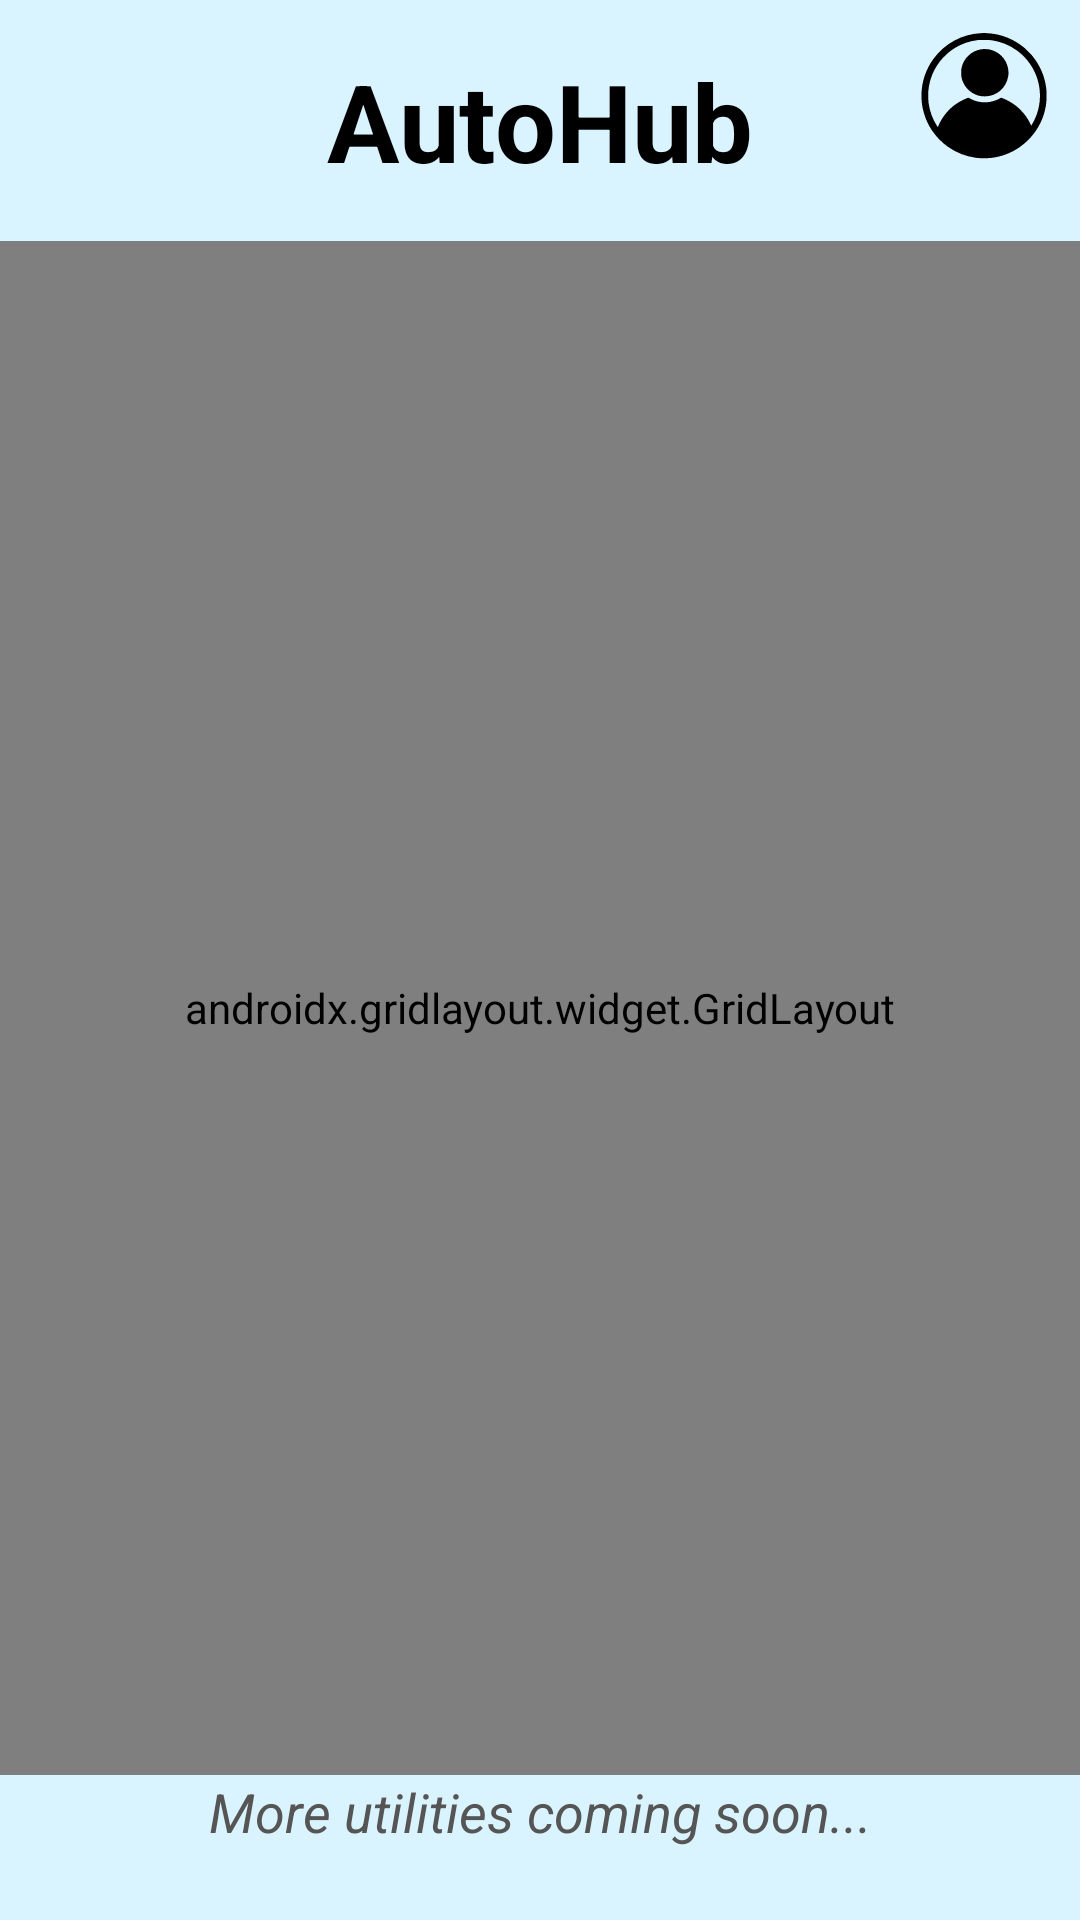

Reconstruct the res/layout file that produces this screen, plus the resources it refers to.
<!-- AndroidManifest.xml: application theme Theme.AUTOHUB -->
<!-- res/layout/main_page.xml -->
<?xml version="1.0" encoding="utf-8"?>
<androidx.constraintlayout.widget.ConstraintLayout xmlns:android="http://schemas.android.com/apk/res/android"
    xmlns:app="http://schemas.android.com/apk/res-auto"
    xmlns:tools="http://schemas.android.com/tools"
    android:layout_width="match_parent"
    android:layout_height="match_parent"
    android:background="#DAF4FF"
    tools:context=".MainActivity">

    
    <TextView
        android:id="@+id/textView27"
        android:layout_width="0dp"
        android:layout_height="wrap_content"
        android:padding="16dp"
        android:backgroundTint="#D91D1D"
        android:gravity="center"
        android:text="@string/autohub"
        android:textColor="@color/black"
        android:textSize="36sp"
        android:textStyle="bold"
        app:layout_constraintTop_toTopOf="parent"
        app:layout_constraintStart_toStartOf="parent"
        app:layout_constraintEnd_toEndOf="parent" />

    
    <ImageView
        android:id="@+id/imageView10"
        android:layout_width="48dp"
        android:layout_height="48dp"
        android:layout_margin="8dp"
        android:background="@drawable/rounded_bg_white"
        android:contentDescription="@string/profile_photo"
        app:layout_constraintTop_toTopOf="parent"
        app:layout_constraintEnd_toEndOf="parent"
        app:srcCompat="@drawable/ic_launcher_foreground" />

    
    <ScrollView
        android:id="@+id/scrollView"
        android:layout_width="0dp"
        android:layout_height="0dp"
        android:fillViewport="true"
        app:layout_constraintTop_toBottomOf="@+id/textView27"
        app:layout_constraintBottom_toTopOf="@+id/moreUtilitiesToAddText"
        app:layout_constraintStart_toStartOf="parent"
        app:layout_constraintEnd_toEndOf="parent">

        <androidx.gridlayout.widget.GridLayout
            android:id="@+id/gridLayout"
            android:layout_width="match_parent"
            android:layout_height="wrap_content"
            android:padding="16dp"
            app:alignmentMode="alignMargins"
            app:columnCount="2"
            app:rowCount="3">

            
            <LinearLayout
                android:layout_width="0dp"
                android:layout_height="wrap_content"
                android:orientation="vertical"
                android:gravity="center"
                android:padding="8dp"
                app:layout_columnWeight="1"
                app:layout_rowWeight="1">

                <ImageButton
                    android:id="@+id/expenseManager"
                    android:layout_width="147dp"
                    android:layout_height="161dp"
                    android:backgroundTint="@android:color/transparent"
                    android:contentDescription="@string/expensemanagerbutton"
                    android:scaleType="fitCenter"
                    app:srcCompat="@drawable/car_expense" />

                <TextView
                    android:layout_width="wrap_content"
                    android:layout_height="wrap_content"
                    android:text="@string/expense"
                    android:textSize="20sp"
                    android:textColor="#000"
                    android:gravity="center" />
            </LinearLayout>

            
            <LinearLayout
                android:layout_width="0dp"
                android:layout_height="wrap_content"
                android:orientation="vertical"
                android:gravity="center"
                android:padding="8dp"
                app:layout_columnWeight="1"
                app:layout_rowWeight="1">

                <ImageButton
                    android:id="@+id/washingCenter"
                    android:layout_width="147dp"
                    android:layout_height="161dp"
                    android:backgroundTint="@android:color/transparent"
                    android:scaleType="fitCenter"
                    android:contentDescription="@string/go_to_washing"
                    app:srcCompat="@drawable/car_wash" />

                <TextView
                    android:layout_width="wrap_content"
                    android:layout_height="wrap_content"
                    android:text="@string/washing"
                    android:textSize="20sp"
                    android:textColor="#000"
                    android:gravity="center" />
            </LinearLayout>

            
            <LinearLayout
                android:layout_width="0dp"
                android:layout_height="wrap_content"
                android:orientation="vertical"
                android:gravity="center"
                android:padding="8dp"
                app:layout_columnWeight="1"
                app:layout_rowWeight="1">

                <ImageButton
                    android:id="@+id/mechanic"
                    android:layout_width="147dp"
                    android:layout_height="161dp"
                    android:backgroundTint="@android:color/transparent"
                    android:scaleType="fitCenter"
                    android:contentDescription="@string/mechanic"
                    app:srcCompat="@drawable/mechanic_logo" />

                <TextView
                    android:layout_width="wrap_content"
                    android:layout_height="wrap_content"
                    android:text="@string/mechanic"
                    android:textSize="20sp"
                    android:textColor="#000"
                    android:gravity="center" />
            </LinearLayout>

            
            <LinearLayout
                android:layout_width="0dp"
                android:layout_height="wrap_content"
                android:orientation="vertical"
                android:gravity="center"
                android:padding="8dp"
                app:layout_columnWeight="1"
                app:layout_rowWeight="1">

                <ImageButton
                    android:id="@+id/obd"
                    android:layout_width="147dp"
                    android:layout_height="161dp"
                    android:backgroundTint="@android:color/transparent"
                    android:scaleType="fitCenter"
                    android:contentDescription="@string/obd_reader"
                    app:srcCompat="@drawable/obd" />

                <TextView
                    android:layout_width="wrap_content"
                    android:layout_height="wrap_content"
                    android:text="@string/obd_reader"
                    android:textSize="20sp"
                    android:textColor="#000"
                    android:gravity="center" />
            </LinearLayout>

            
            <LinearLayout
                android:layout_width="0dp"
                android:layout_height="wrap_content"
                android:orientation="vertical"
                android:gravity="center"
                android:padding="8dp"
                app:layout_columnWeight="1"
                app:layout_rowWeight="1">

                <ImageButton
                    android:id="@+id/geoFenceStatus"
                    android:layout_width="147dp"
                    android:layout_height="161dp"
                    android:backgroundTint="@android:color/transparent"
                    android:scaleType="fitCenter"
                    android:contentDescription="@string/geofence_status"
                    app:srcCompat="@drawable/geofence" />

                <TextView
                    android:layout_width="wrap_content"
                    android:layout_height="wrap_content"
                    android:text="@string/geofence_status"
                    android:textSize="20sp"
                    android:textColor="#000"
                    android:gravity="center" />
            </LinearLayout>

        </androidx.gridlayout.widget.GridLayout>
    </ScrollView>

    
    <TextView
        android:id="@+id/moreUtilitiesToAddText"
        android:layout_width="wrap_content"
        android:layout_height="wrap_content"
        android:text="More utilities coming soon..."
        android:textSize="18sp"
        android:textStyle="italic"
        android:textColor="#555"
        android:layout_marginBottom="24dp"
        app:layout_constraintBottom_toBottomOf="parent"
        app:layout_constraintStart_toStartOf="parent"
        app:layout_constraintEnd_toEndOf="parent" />

</androidx.constraintlayout.widget.ConstraintLayout>
<!-- resources referenced by this layout -->
<resources>
  <color name="black">#FF000000</color>
  <!-- drawable car_expense: png bitmap (drawable, 84337 bytes) -->
  <!-- drawable car_wash: png bitmap (drawable, 70478 bytes) -->
  <!-- drawable geofence: png bitmap (drawable, 264059 bytes) -->
  <!-- drawable ic_launcher_foreground (drawable) -->
  <vector xmlns:android="http://schemas.android.com/apk/res/android"
      android:width="108dp"
      android:height="108dp"
      android:viewportWidth="800"
      android:viewportHeight="800">
      <path android:fillColor="#000000"
          android:pathData="M380,51.1c-101.9,5.6 -196.7,56.7 -258.5,139.4 -88.2,118 -92.4,278.7 -10.5,401 22.8,34.1 55.5,67.5 89,91.1 46.7,32.9 98.9,53.2 157,61.1 21.1,2.8 69,2.6 89.9,-0.5 26.2,-3.9 49.1,-9.6 71.9,-17.8 113.4,-41.1 199.9,-141.8 222.6,-259.2 4.9,-25.5 6.1,-37.9 6.1,-67.2 0,-27.8 -0.7,-37.3 -4.5,-60 -9.5,-56.4 -34.7,-112.2 -71.7,-158.5 -11.2,-14.1 -38.7,-41.6 -52.8,-52.9 -24.9,-19.9 -58,-39.5 -86.5,-51.2 -36.9,-15.1 -72.8,-23.1 -113.8,-25.4 -19.2,-1 -18.4,-1 -38.2,0.1zM446,90.9c51.2,8 97.6,27.4 138.7,57.7 110.7,81.9 154.3,225.7 107.7,355.4 -5.1,14.1 -17.6,40.3 -25.1,52.7l-4.9,8.2 -7.7,-15.2c-8.9,-17.9 -15.8,-29 -27.5,-44.6 -10.1,-13.4 -29.7,-34 -43.7,-45.9 -20.9,-17.6 -52.7,-36.3 -79.2,-46.6l-9.3,-3.6 -4.9,3c-13.2,8.2 -33.8,16 -52.7,20 -14.2,3.1 -41,3.8 -56.4,1.6 -21.2,-3.1 -36.9,-8.2 -56.6,-18.6l-11.1,-5.8 -11.2,4.4c-24.8,9.7 -51.9,25.4 -73.1,42.5 -34.2,27.4 -64.5,67.3 -81,106.4 -2.4,5.5 -4.4,10.1 -4.5,10.3 -0.1,0.2 -2.5,-3.2 -5.2,-7.5 -48.6,-76 -61.7,-170.1 -35.6,-256.3 22.5,-74.4 71.7,-137.4 138.8,-177.7 37,-22.3 77.8,-36.1 123.5,-41.8 17.5,-2.2 63.2,-1.4 81,1.4z" android:strokeColor="#00000000"/>
      <path android:fillColor="#000000"
          android:pathData="M384,140.5c-55.4,9.1 -98.5,50.9 -109.1,105.7 -2.4,12.3 -2.6,34.7 -0.4,47.1 8.2,47.2 42.3,87 87.5,102.1 14.3,4.8 26.1,6.7 41.5,6.8 66.2,0.2 120.2,-46 131.1,-112.2 2.1,-12.2 1.3,-34.8 -1.5,-47 -11.9,-52.1 -50.5,-90.2 -103.1,-101.6 -10.3,-2.2 -35.1,-2.7 -46,-0.9z" android:strokeColor="#00000000"/>
  </vector>
  <!-- drawable obd: png bitmap (drawable, 102204 bytes) -->
  <string name="autohub">AutoHub</string>
  <string name="expense">Expense</string>
  <string name="expensemanagerbutton">Expense Manager Button</string>
  <string name="geofence_status">GeoFence Status\n</string>
  <string name="go_to_washing">Go to Washing</string>
  <string name="mechanic">Mechanic</string>
  <string name="obd_reader">Car_Diagnosis</string>
  <string name="profile_photo">Profile Photo</string>
  <string name="washing">Washing</string>
  <style name="Theme.AUTOHUB" parent="Theme.MaterialComponents.DayNight.DarkActionBar">
          <item name="colorPrimary">@color/black</item> 
          <item name="colorPrimaryVariant">@color/white</item> 
          <item name="colorOnPrimary">@color/white</item> 
          <item name="colorSecondary">@color/black</item> 
          <item name="colorOnSecondary">@color/white</item> 
          <item name="android:windowBackground">@color/white</item> 
      </style>
  <color name="white">#FFFFFFFF</color>
</resources>
